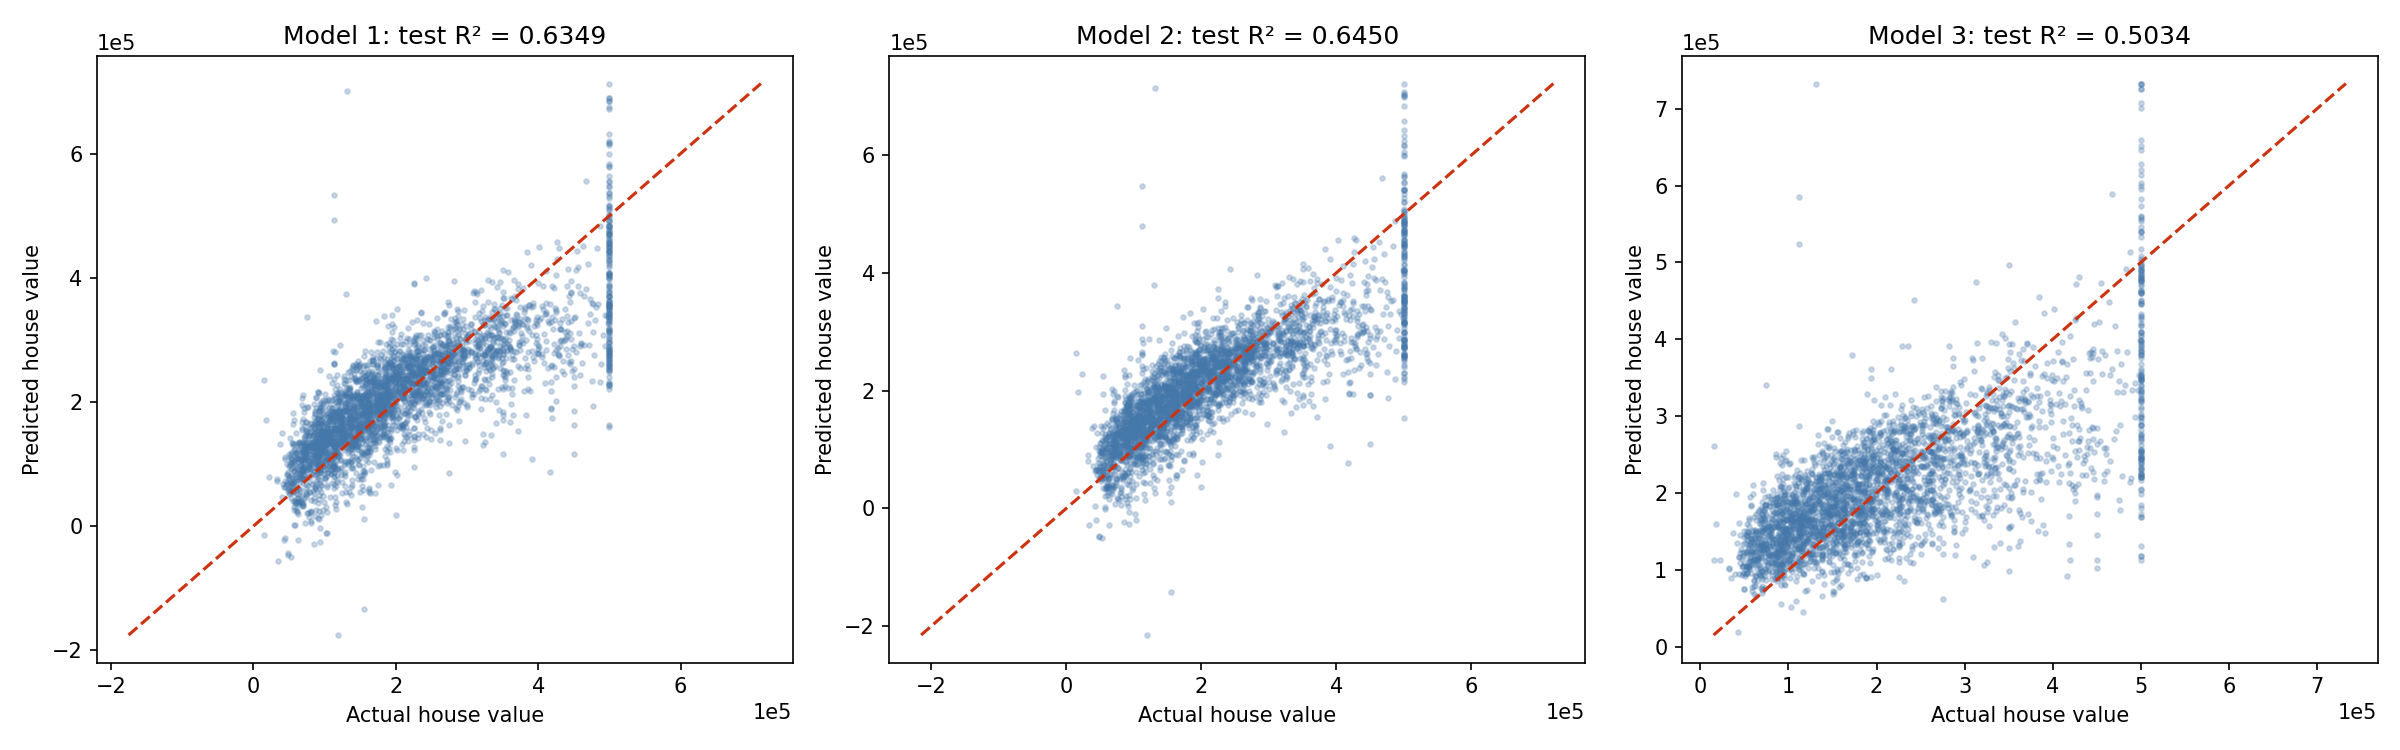

Data behind this chart, as committed beside it:
model, row_index, actual, predicted
Модель 1: исходные признаки, 8496, 262300, 307142
Модель 1: исходные признаки, 16161, 446900, 249307
Модель 1: исходные признаки, 14434, 350000, 178184
Модель 1: исходные признаки, 7651, 262500, 154866
Модель 1: исходные признаки, 4609, 158000, 235969
Модель 1: исходные признаки, 15222, 104500, 143817
Модель 1: исходные признаки, 15634, 72900, 115639
Модель 1: исходные признаки, 972, 120600, 180704
Модель 1: исходные признаки, 11661, 63000, -22293
Модель 1: исходные признаки, 7721, 362500, 222855
Модель 1: исходные признаки, 9166, 126600, 146399
Модель 1: исходные признаки, 405, 95900, 144554
Модель 1: исходные признаки, 11562, 59000, 100548
Модель 1: исходные признаки, 11700, 117600, 135177
Модель 1: исходные признаки, 1794, 299600, 260304
Модель 1: исходные признаки, 1596, 137200, 190311
Модель 1: исходные признаки, 15885, 250300, 261419
Модель 1: исходные признаки, 9989, 81100, 128812
Модель 1: исходные признаки, 3901, 239200, 269330
Модель 1: исходные признаки, 4937, 400000, 276979
Модель 1: исходные признаки, 9431, 54700, 101884
Модель 1: исходные признаки, 4837, 227300, 303038
Модель 1: исходные признаки, 12840, 210000, 155751
Модель 1: исходные признаки, 3378, 187500, 192642
Модель 1: исходные признаки, 10635, 118300, 115389
Модель 1: исходные признаки, 7344, 500001, 405080
Модель 1: исходные признаки, 3457, 183500, 162778
Модель 1: исходные признаки, 14761, 319300, 380084
Модель 1: исходные признаки, 2342, 112900, 117507
Модель 1: исходные признаки, 13853, 327700, 284099
Модель 1: исходные признаки, 1994, 134500, 213698
Модель 1: исходные признаки, 10225, 268800, 345399
Модель 1: исходные признаки, 4403, 437400, 312702
Модель 1: исходные признаки, 9613, 104700, 152340
Модель 1: исходные признаки, 4698, 270500, 223027
Модель 1: исходные признаки, 13162, 184900, 160533
Модель 1: исходные признаки, 4682, 401700, 450118
Модель 1: исходные признаки, 10364, 138100, 129823
Модель 1: исходные признаки, 15378, 298100, 296100
Модель 1: исходные признаки, 8968, 280200, 260509
Модель 1: исходные признаки, 6907, 215600, 303662
Модель 1: исходные признаки, 10114, 144700, 232806
Модель 1: исходные признаки, 6218, 90000, 107969
Модель 1: исходные признаки, 7882, 500001, 685538
Модель 1: исходные признаки, 15502, 186900, 192551
Модель 1: исходные признаки, 3439, 201300, 155027
Модель 1: исходные признаки, 9956, 283200, 287991
Модель 1: исходные признаки, 11783, 99100, 156539
Модель 1: исходные признаки, 9085, 59500, 117839
Модель 1: исходные признаки, 16687, 248600, 255160
Модель 1: исходные признаки, 10249, 90400, 36854
Модель 1: исходные признаки, 7648, 179800, 268034
Модель 1: исходные признаки, 15641, 500001, 517737
Модель 1: исходные признаки, 13976, 254200, 305350
Модель 1: исходные признаки, 11847, 134100, 184545
Модель 1: исходные признаки, 7504, 242000, 197806
Модель 1: исходные признаки, 5546, 112500, 124925
Модель 1: исходные признаки, 14461, 500001, 354593
Модель 1: исходные признаки, 9900, 335000, 240592
Модель 1: исходные признаки, 11577, 112900, 135634
... 10,140 more rows
